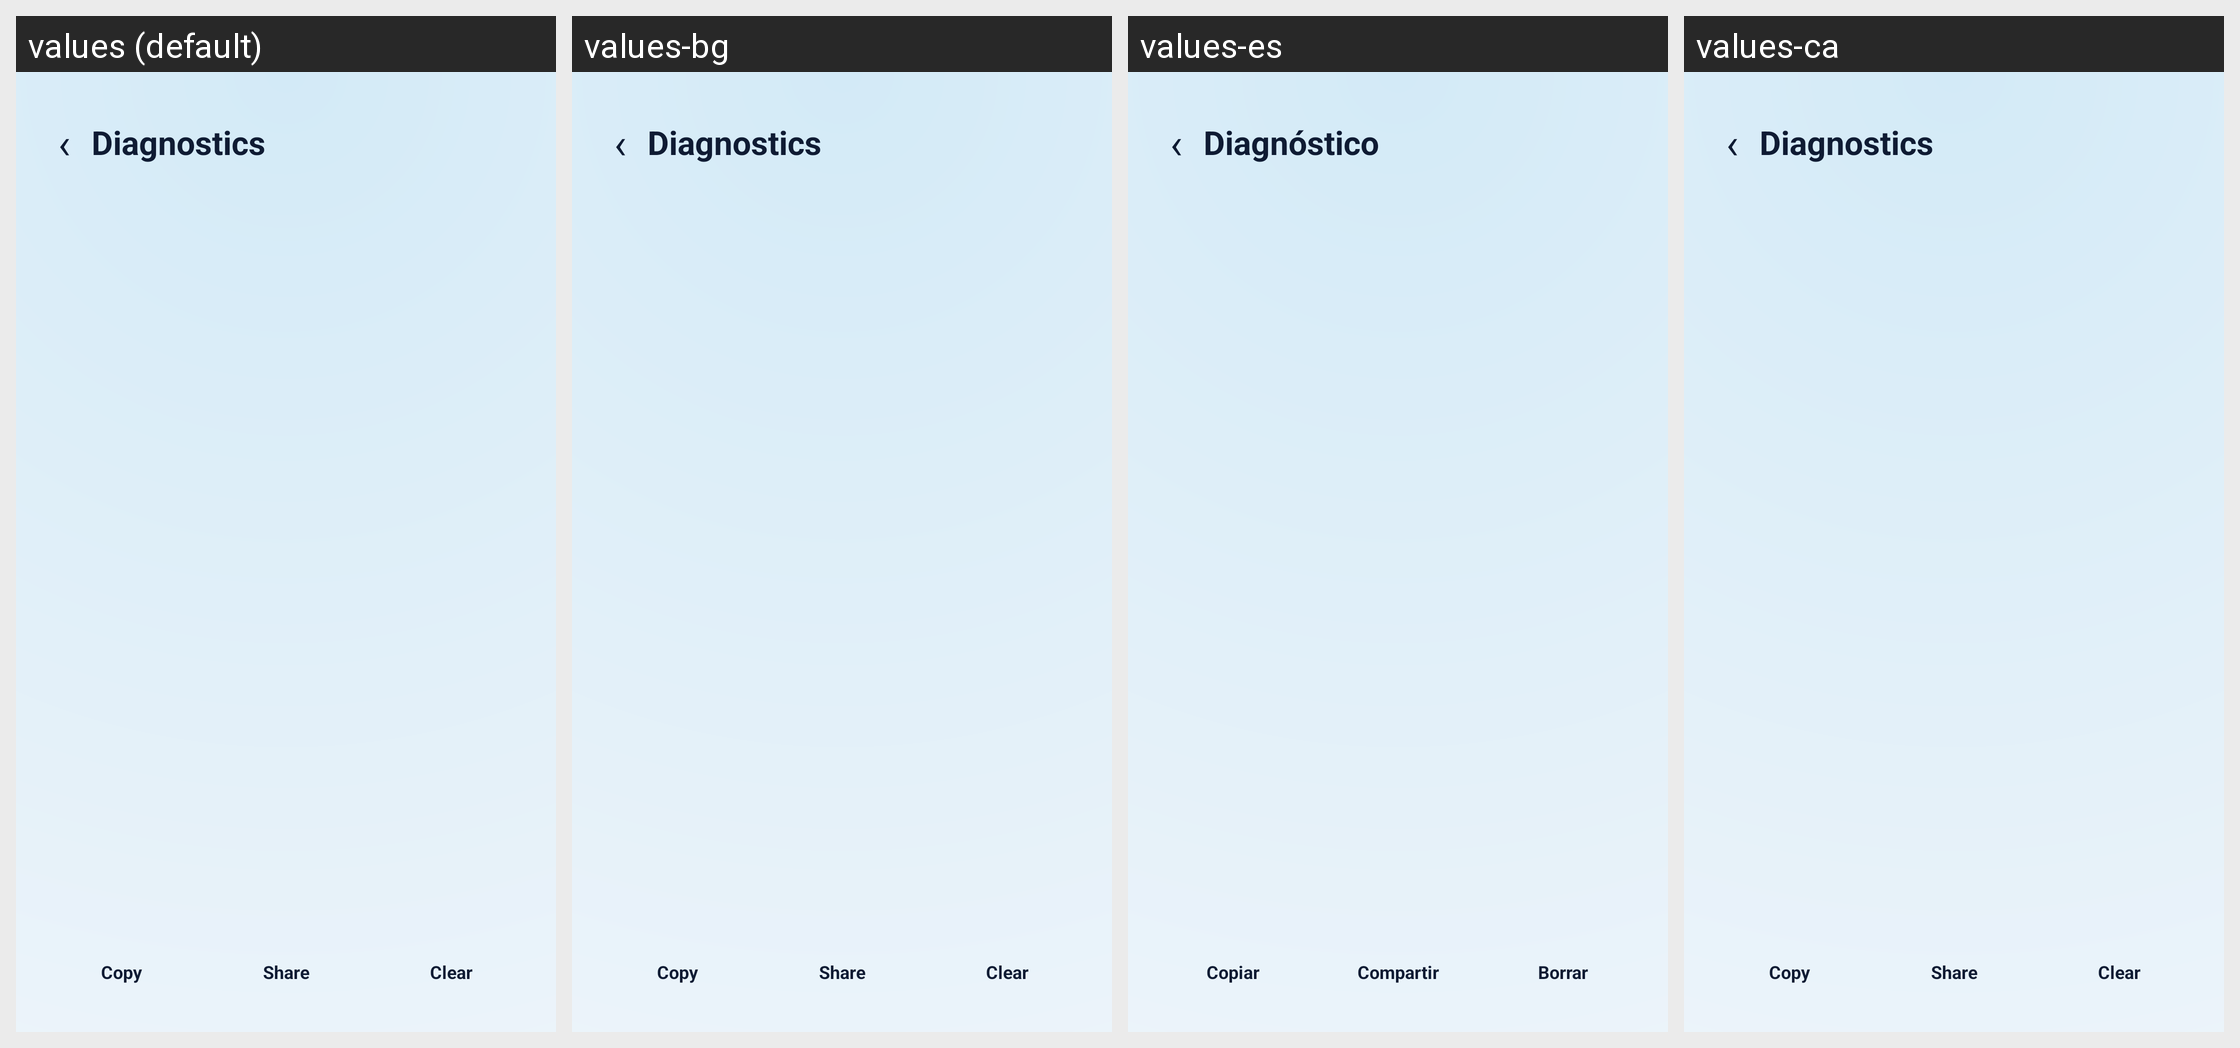

For this localized Android screen grid, give each drawn string resource with its value in every locale shown.
Android screen res/layout/activity_diagnostics.xml rendered under 4 locales, left to right: values (default), values-bg, values-es, values-ca. Device: Nexus 5 (rendered at 1080×1920; each locale shown at half size, 540×960, under a caption strip naming it); theme Theme.IVMoto.
Other locales in the repository, not shown: values-cs, values-de, values-fr, values-hu, values-it, values-ko, values-nl, values-pl, values-pt, values-ro, values-tr.
Strings drawn on this screen, with the default value and each locale's value (text and hints the layout hard-codes, and strings that could not be matched under every locale, appear in the picture but are not listed):

diag_title
  values: Diagnostics
  values-bg: Diagnostics  [not translated; the default value is used]
  values-es: Diagnóstico
  values-ca: Diagnostics  [not translated; the default value is used]

diag_copy
  values: Copy
  values-bg: Copy  [not translated; the default value is used]
  values-es: Copiar
  values-ca: Copy  [not translated; the default value is used]

diag_share
  values: Share
  values-bg: Share  [not translated; the default value is used]
  values-es: Compartir
  values-ca: Share  [not translated; the default value is used]

diag_clear
  values: Clear
  values-bg: Clear  [not translated; the default value is used]
  values-es: Borrar
  values-ca: Clear  [not translated; the default value is used]
